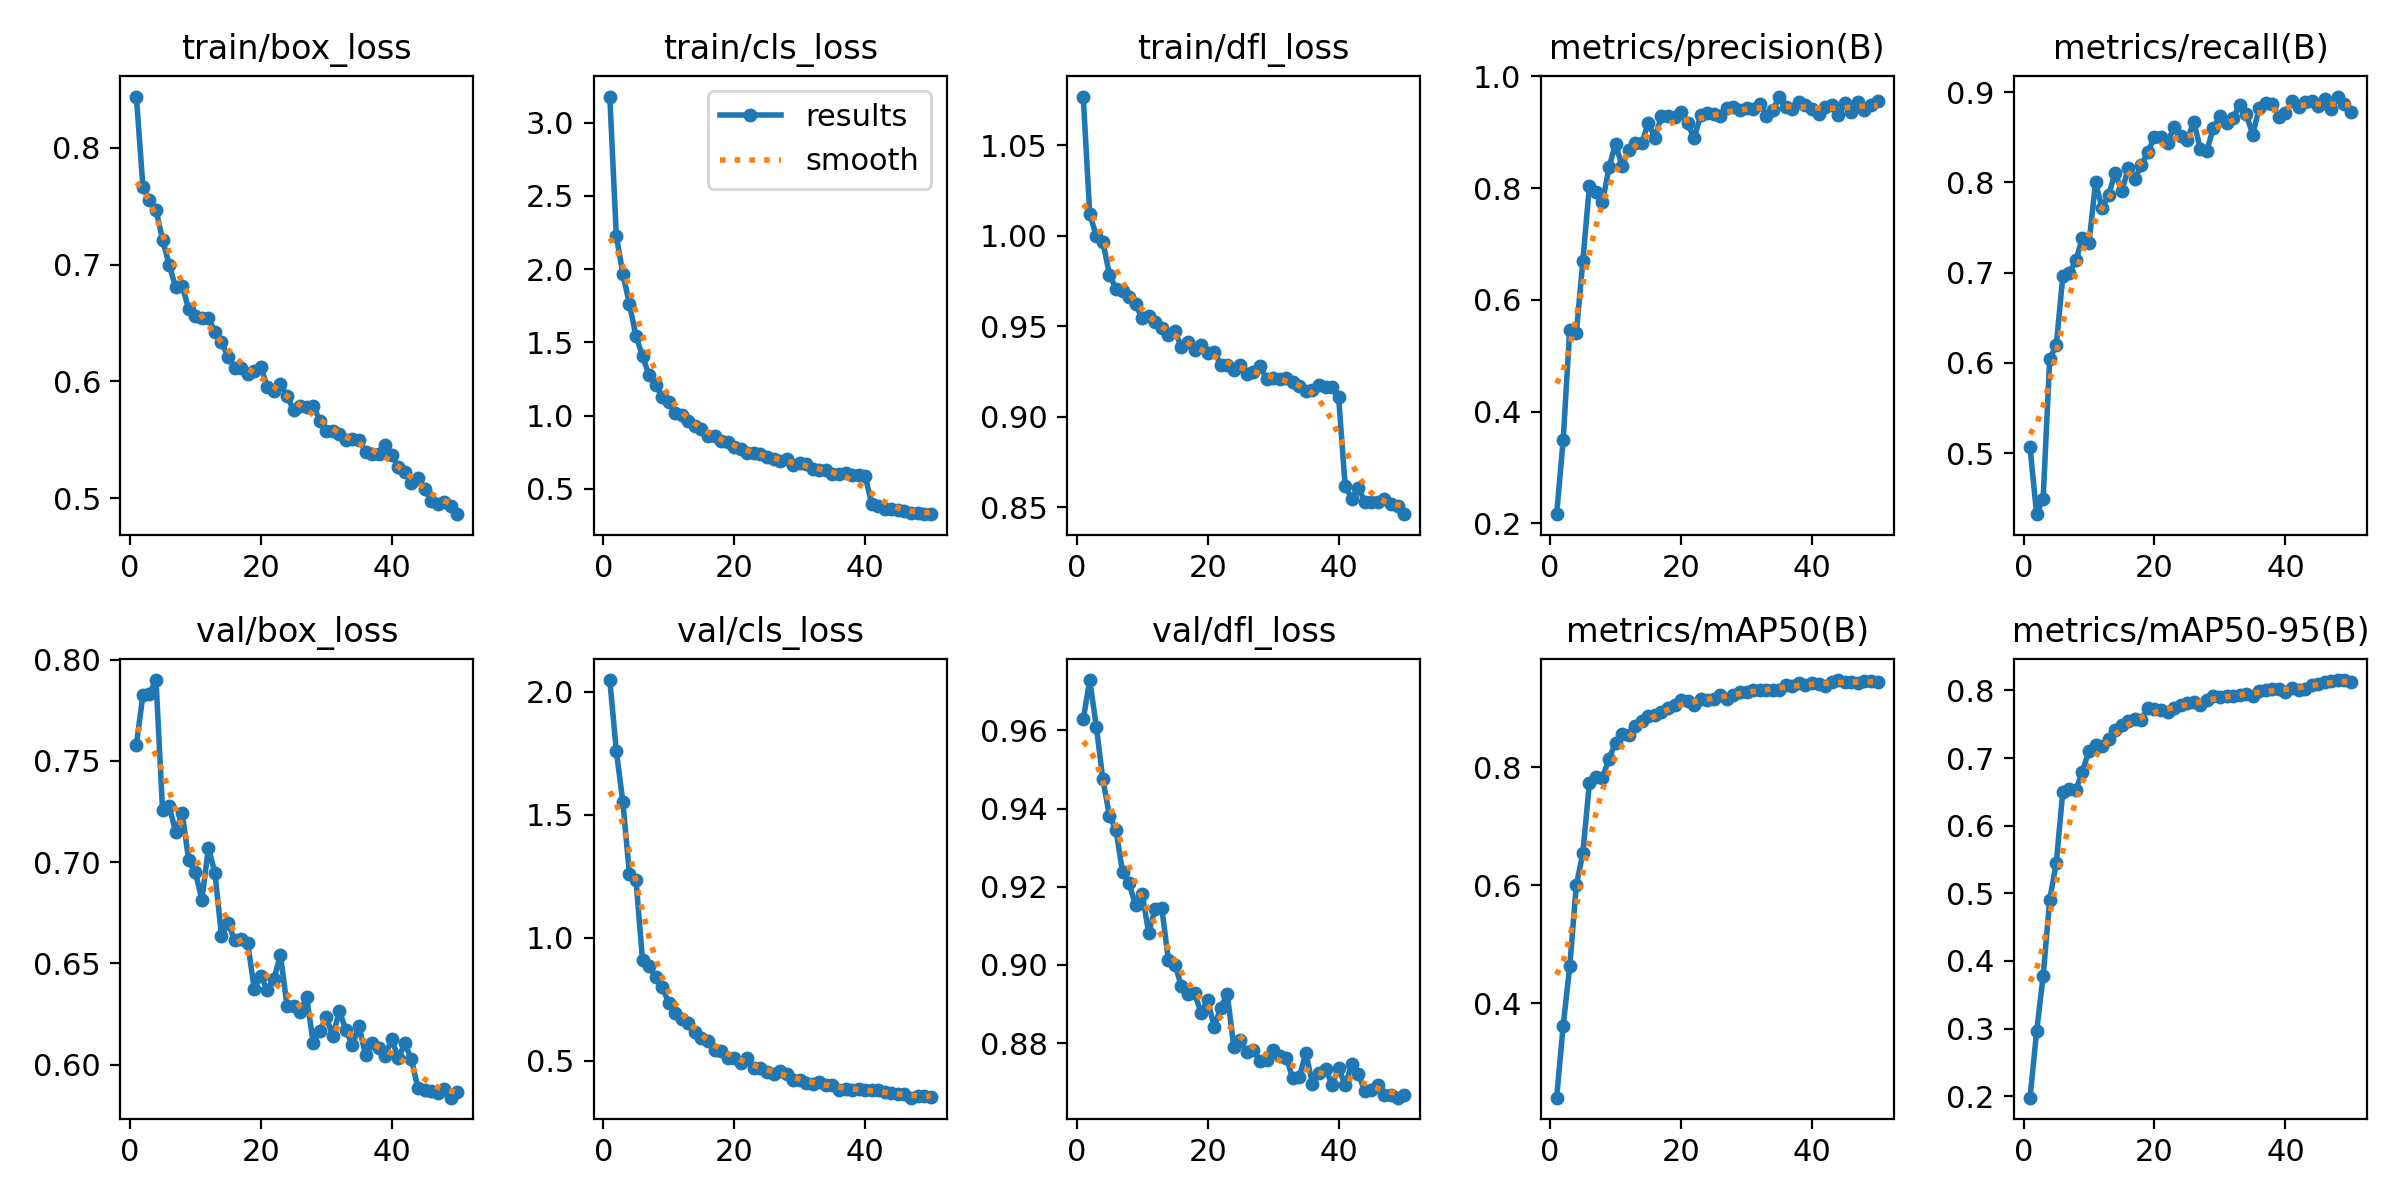

The table this chart was drawn from, first rows:
epoch, time, train/box_loss, train/cls_loss, train/dfl_loss, metrics/precision(B), metrics/recall(B), metrics/mAP50(B), metrics/mAP50-95(B), val/box_loss, val/cls_loss, val/dfl_loss, lr/pg0, lr/pg1, lr/pg2
1, 56.05, 0.8438, 3.177, 1.077, 0.2162, 0.5062, 0.24, 0.1978, 0.7579, 2.048, 0.9628, 0.0001745, 0.0001745, 0.0001745
2, 107.3, 0.7664, 2.224, 1.012, 0.3492, 0.4323, 0.3622, 0.2957, 0.7825, 1.759, 0.9729, 0.0003429, 0.0003429, 0.0003429
3, 157, 0.7554, 1.969, 1, 0.5468, 0.4495, 0.4627, 0.378, 0.7833, 1.551, 0.961, 0.0005044, 0.0005044, 0.0005044
4, 207.7, 0.747, 1.761, 0.9968, 0.5399, 0.6047, 0.5998, 0.4906, 0.7899, 1.259, 0.9474, 0.0004948, 0.0004948, 0.0004948
5, 258.5, 0.7212, 1.542, 0.9786, 0.669, 0.6194, 0.6546, 0.5449, 0.7255, 1.235, 0.9382, 0.0004843, 0.0004843, 0.0004843
6, 311.3, 0.7, 1.406, 0.9708, 0.8041, 0.6959, 0.7731, 0.6503, 0.7278, 0.9087, 0.9346, 0.0004739, 0.0004739, 0.0004739
7, 357.8, 0.6806, 1.275, 0.9694, 0.7923, 0.7001, 0.7831, 0.6537, 0.7149, 0.8834, 0.9238, 0.0004635, 0.0004635, 0.0004635
8, 403, 0.6817, 1.209, 0.9659, 0.7747, 0.7136, 0.7819, 0.653, 0.7242, 0.8415, 0.9209, 0.0004531, 0.0004531, 0.0004531
9, 447.4, 0.6617, 1.129, 0.9621, 0.8371, 0.7389, 0.8149, 0.6802, 0.7008, 0.7996, 0.9152, 0.0004427, 0.0004427, 0.0004427
10, 492, 0.6563, 1.096, 0.9543, 0.8793, 0.7329, 0.8416, 0.7111, 0.6952, 0.7355, 0.9182, 0.0004323, 0.0004323, 0.0004323
11, 537.4, 0.6543, 1.019, 0.9556, 0.8391, 0.8, 0.8563, 0.7197, 0.6815, 0.6953, 0.9082, 0.0004219, 0.0004219, 0.0004219
12, 583.4, 0.6542, 1.002, 0.9525, 0.869, 0.7716, 0.8545, 0.7183, 0.7069, 0.6691, 0.9144, 0.0004114, 0.0004114, 0.0004114
13, 630.5, 0.6424, 0.9635, 0.9489, 0.8812, 0.7866, 0.8708, 0.7288, 0.6947, 0.655, 0.9145, 0.000401, 0.000401, 0.000401
14, 677.1, 0.6339, 0.9286, 0.9451, 0.8807, 0.8107, 0.8788, 0.7418, 0.6635, 0.6191, 0.9013, 0.0003906, 0.0003906, 0.0003906
15, 722.1, 0.6207, 0.9052, 0.9472, 0.9166, 0.7903, 0.8862, 0.7483, 0.6702, 0.5923, 0.9001, 0.0003802, 0.0003802, 0.0003802
16, 766.4, 0.6116, 0.8625, 0.9385, 0.89, 0.8159, 0.8886, 0.7546, 0.6615, 0.5787, 0.8945, 0.0003698, 0.0003698, 0.0003698
17, 811.8, 0.6112, 0.8576, 0.9412, 0.9282, 0.8039, 0.8938, 0.7585, 0.662, 0.5434, 0.8927, 0.0003594, 0.0003594, 0.0003594
18, 856.3, 0.6066, 0.8251, 0.9369, 0.9297, 0.8191, 0.9006, 0.7565, 0.6601, 0.5413, 0.8929, 0.0003489, 0.0003489, 0.0003489
19, 900.9, 0.609, 0.8201, 0.9396, 0.9266, 0.8341, 0.906, 0.7748, 0.6375, 0.5116, 0.8876, 0.0003385, 0.0003385, 0.0003385
20, 945.7, 0.6123, 0.786, 0.9353, 0.9356, 0.8505, 0.9135, 0.773, 0.6438, 0.5123, 0.891, 0.0003281, 0.0003281, 0.0003281
21, 990.2, 0.5953, 0.7719, 0.9356, 0.9157, 0.8507, 0.9121, 0.7715, 0.6369, 0.4904, 0.8842, 0.0003177, 0.0003177, 0.0003177
22, 1034, 0.5919, 0.7441, 0.9289, 0.8893, 0.8442, 0.9058, 0.7678, 0.6422, 0.5106, 0.8891, 0.0003073, 0.0003073, 0.0003073
23, 1078, 0.598, 0.7427, 0.9288, 0.9306, 0.8619, 0.9166, 0.7736, 0.6542, 0.4693, 0.8925, 0.0002969, 0.0002969, 0.0002969
24, 1122, 0.5876, 0.7362, 0.9261, 0.9337, 0.852, 0.9141, 0.7792, 0.6292, 0.4696, 0.8789, 0.0002865, 0.0002865, 0.0002865
25, 1167, 0.5755, 0.7173, 0.9285, 0.9323, 0.8475, 0.9166, 0.7808, 0.6291, 0.455, 0.8807, 0.000276, 0.000276, 0.000276
26, 1213, 0.5786, 0.7065, 0.9238, 0.9285, 0.8673, 0.9223, 0.7825, 0.6262, 0.448, 0.8776, 0.0002656, 0.0002656, 0.0002656
27, 1258, 0.5783, 0.6927, 0.9246, 0.9433, 0.8374, 0.9164, 0.7785, 0.6335, 0.4607, 0.8782, 0.0002552, 0.0002552, 0.0002552
28, 1302, 0.5791, 0.7013, 0.9282, 0.9454, 0.8355, 0.9222, 0.7861, 0.6109, 0.447, 0.8754, 0.0002448, 0.0002448, 0.0002448
29, 1346, 0.5664, 0.6637, 0.9208, 0.9395, 0.8608, 0.9274, 0.7912, 0.6167, 0.4229, 0.8756, 0.0002344, 0.0002344, 0.0002344
30, 1390, 0.5578, 0.6736, 0.9212, 0.9438, 0.874, 0.9283, 0.7903, 0.6234, 0.4212, 0.8781, 0.000224, 0.000224, 0.000224
31, 1435, 0.5576, 0.6702, 0.9209, 0.9413, 0.8655, 0.9306, 0.7916, 0.6141, 0.411, 0.8766, 0.0002136, 0.0002136, 0.0002136
32, 1480, 0.5548, 0.635, 0.9213, 0.9513, 0.8714, 0.9317, 0.7923, 0.6266, 0.4044, 0.8762, 0.0002031, 0.0002031, 0.0002031
33, 1525, 0.5499, 0.6317, 0.9191, 0.9298, 0.886, 0.9312, 0.7936, 0.6171, 0.4134, 0.871, 0.0001927, 0.0001927, 0.0001927
34, 1568, 0.5507, 0.63, 0.9169, 0.9391, 0.8759, 0.9313, 0.7942, 0.6096, 0.4007, 0.8714, 0.0001823, 0.0001823, 0.0001823
35, 1611, 0.5501, 0.5999, 0.9142, 0.9639, 0.8529, 0.9307, 0.7919, 0.6192, 0.4034, 0.8775, 0.0001719, 0.0001719, 0.0001719
36, 1654, 0.5394, 0.6035, 0.915, 0.9448, 0.8828, 0.9396, 0.7989, 0.6046, 0.3795, 0.8696, 0.0001615, 0.0001615, 0.0001615
37, 1696, 0.5378, 0.6083, 0.9177, 0.9418, 0.8884, 0.9373, 0.8006, 0.6106, 0.3859, 0.8723, 0.0001511, 0.0001511, 0.0001511
38, 1739, 0.538, 0.5961, 0.9166, 0.9548, 0.8876, 0.9432, 0.8029, 0.6084, 0.3818, 0.8734, 0.0001407, 0.0001407, 0.0001407
39, 1782, 0.5454, 0.5966, 0.9165, 0.9488, 0.8724, 0.9397, 0.802, 0.6044, 0.3858, 0.8694, 0.0001302, 0.0001302, 0.0001302
40, 1826, 0.5372, 0.5877, 0.9107, 0.9411, 0.8769, 0.9429, 0.7971, 0.6127, 0.38, 0.8736, 0.0001198, 0.0001198, 0.0001198
41, 1868, 0.5269, 0.3949, 0.8617, 0.9317, 0.8904, 0.9405, 0.8031, 0.6032, 0.38, 0.8692, 0.0001094, 0.0001094, 0.0001094
42, 1911, 0.5226, 0.3824, 0.8547, 0.9443, 0.8841, 0.9385, 0.801, 0.6106, 0.3801, 0.8746, 9.89932e-05, 9.89932e-05, 9.89932e-05
43, 1954, 0.5134, 0.3639, 0.8607, 0.9483, 0.8892, 0.9439, 0.8024, 0.6027, 0.374, 0.8722, 8.85784e-05, 8.85784e-05, 8.85784e-05
44, 1995, 0.5171, 0.364, 0.853, 0.9309, 0.8903, 0.9479, 0.8081, 0.5884, 0.3678, 0.8677, 7.81636e-05, 7.81636e-05, 7.81636e-05
45, 2036, 0.5078, 0.355, 0.853, 0.9516, 0.8844, 0.9441, 0.8093, 0.5874, 0.3645, 0.8681, 6.77488e-05, 6.77488e-05, 6.77488e-05
46, 2077, 0.498, 0.3481, 0.8526, 0.9355, 0.8923, 0.9445, 0.8121, 0.5872, 0.3643, 0.8692, 5.7334e-05, 5.7334e-05, 5.7334e-05
47, 2120, 0.495, 0.3365, 0.8546, 0.9549, 0.8817, 0.9433, 0.8147, 0.5862, 0.3503, 0.8667, 4.69192e-05, 4.69192e-05, 4.69192e-05
48, 2162, 0.4965, 0.3359, 0.8517, 0.9401, 0.8953, 0.9459, 0.8154, 0.5879, 0.3555, 0.8667, 3.65044e-05, 3.65044e-05, 3.65044e-05
49, 2203, 0.4934, 0.3313, 0.8509, 0.9484, 0.8874, 0.947, 0.8154, 0.5837, 0.3552, 0.866, 2.60896e-05, 2.60896e-05, 2.60896e-05
50, 2243, 0.4863, 0.3269, 0.8462, 0.9551, 0.8781, 0.9443, 0.8123, 0.5865, 0.3514, 0.8666, 1.56748e-05, 1.56748e-05, 1.56748e-05
